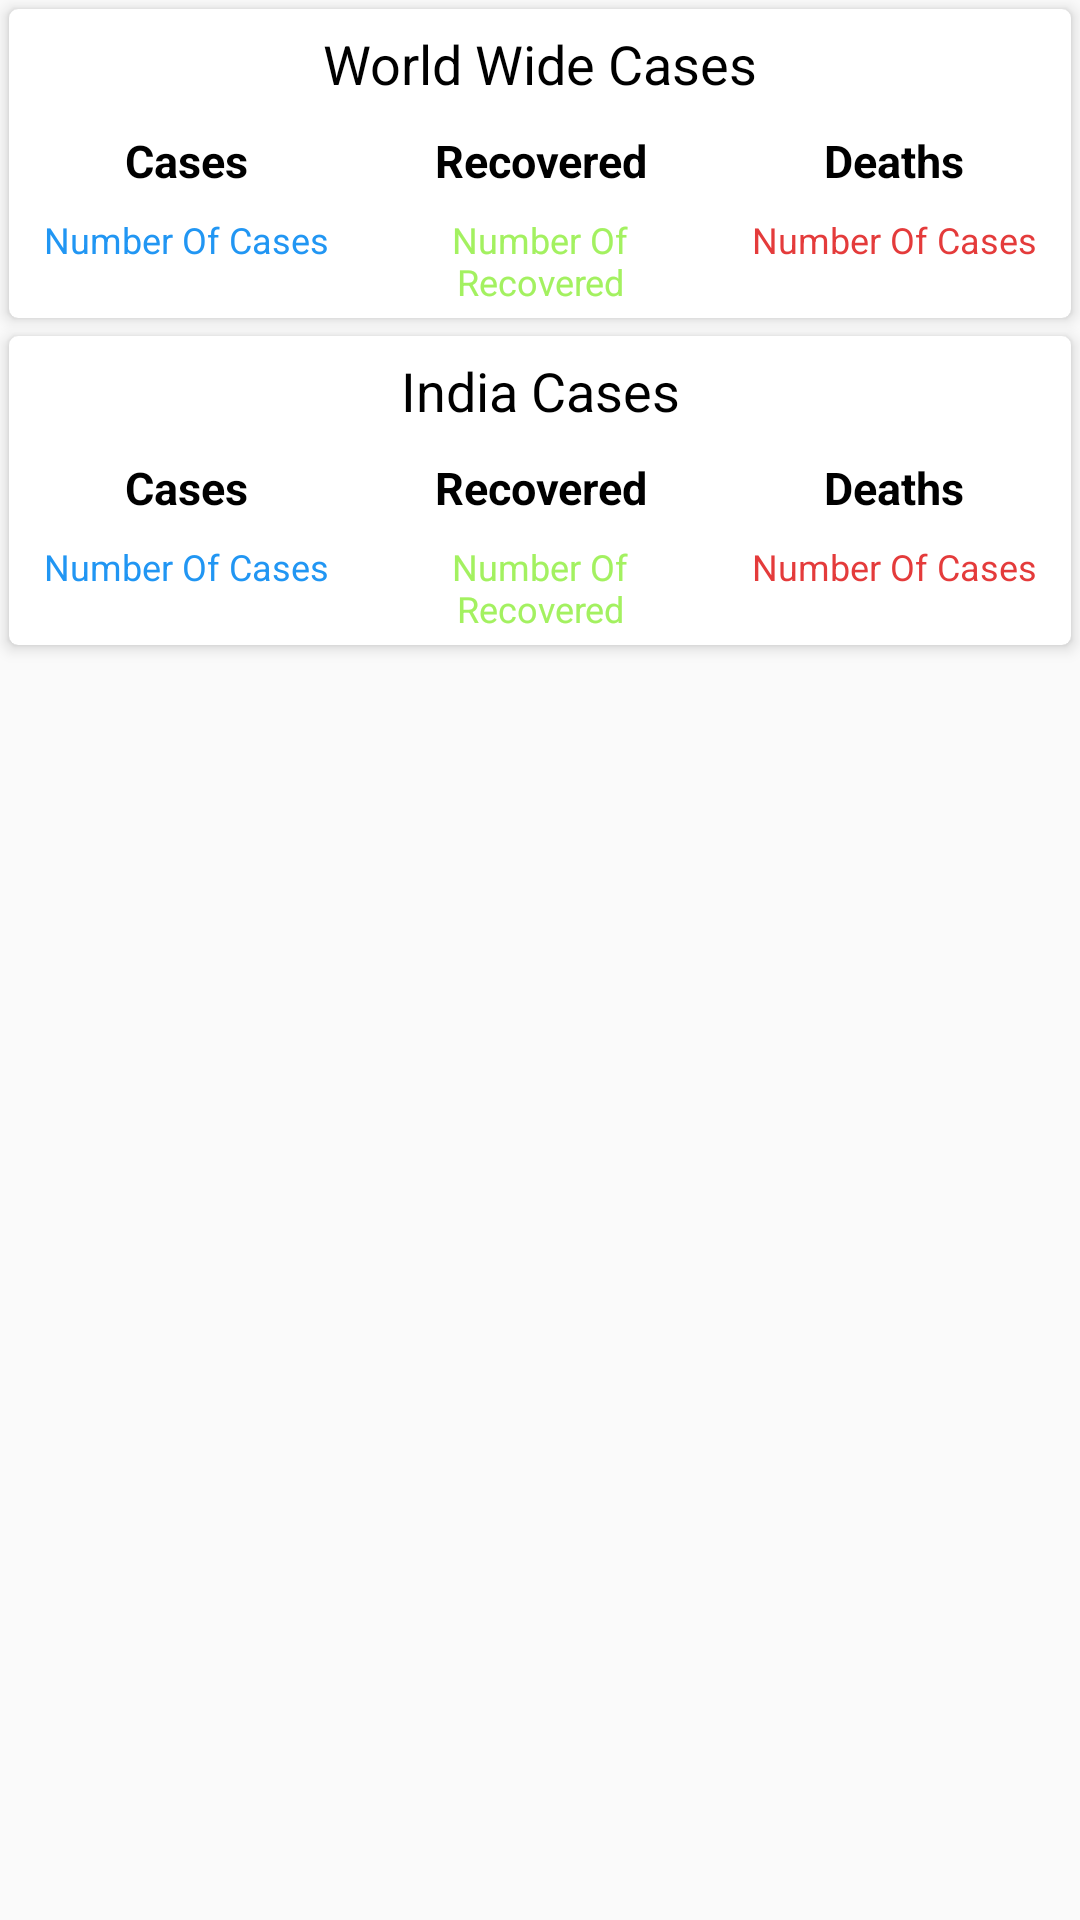

The Android layout XML behind this screen, and the referenced resources:
<!-- AndroidManifest.xml: application theme Theme.Covid -->
<!-- res/layout/activity_covid19_tracker.xml -->
<?xml version="1.0" encoding="utf-8"?>
<androidx.drawerlayout.widget.DrawerLayout xmlns:android="http://schemas.android.com/apk/res/android"
    xmlns:app="http://schemas.android.com/apk/res-auto"
    xmlns:tools="http://schemas.android.com/tools"
    android:id="@+id/drawerLayout"
    android:layout_width="match_parent"
    android:layout_height="match_parent"
    tools:context=".covidtracker.Covid19Tracker">


    <LinearLayout
    android:layout_width="match_parent"
    android:layout_height="match_parent"
    android:orientation="vertical">


    <androidx.cardview.widget.CardView
        android:layout_width="match_parent"
        android:layout_height="wrap_content"
        android:layout_margin="3dp"
        app:cardCornerRadius="3dp"
        app:cardElevation="3dp">


        <LinearLayout
            android:layout_width="match_parent"
            android:layout_height="wrap_content"
            android:orientation="vertical">

            <TextView
                android:layout_width="match_parent"
                android:layout_height="wrap_content"
                android:text="World Wide Cases"
                android:textAlignment="center"
                android:gravity="center_horizontal"
                android:textSize="18sp"
                android:padding="3dp"
                android:layout_margin="3dp"
                android:textColor="@color/black"/>

            <LinearLayout
                android:layout_width="match_parent"
                android:layout_height="wrap_content"
                android:orientation="horizontal"
                android:weightSum="3">

                <LinearLayout
                    android:layout_width="match_parent"
                    android:layout_height="wrap_content"
                    android:layout_weight="1"
                    android:orientation="vertical">

                    <TextView
                        android:layout_width="match_parent"
                        android:layout_height="wrap_content"
                        android:text="Cases"
                        android:padding="4dp"
                        android:textSize="15dp"
                        android:textAlignment="center"
                        android:layout_gravity="center_horizontal"
                        android:textColor="@color/black"
                        android:textStyle="bold"
                        />

                    <TextView
                        android:id="@+id/idTVWorldCases"
                        android:layout_width="match_parent"
                        android:layout_height="wrap_content"
                        android:layout_gravity="center_horizontal"
                        android:padding="4dp"
                        android:text="Number Of Cases"
                        android:textAlignment="center"
                        android:textColor="@color/blue"
                        android:textSize="12sp" />

                </LinearLayout>

                <LinearLayout
                    android:layout_width="match_parent"
                    android:layout_height="wrap_content"
                    android:layout_weight="1"
                    android:orientation="vertical">

                    <TextView
                        android:layout_width="match_parent"
                        android:layout_height="wrap_content"
                        android:text="Recovered"
                        android:padding="4dp"
                        android:textSize="15dp"
                        android:textAlignment="center"
                        android:layout_gravity="center_horizontal"
                        android:textColor="@color/black"
                        android:textStyle="bold"
                        />

                    <TextView
                        android:id="@+id/idTVWorldRecovered"
                        android:layout_width="match_parent"
                        android:layout_height="wrap_content"
                        android:layout_gravity="center_horizontal"
                        android:padding="4dp"
                        android:text="Number Of Recovered"
                        android:textAlignment="center"
                        android:textColor="@color/green"
                        android:textSize="12sp" />

                </LinearLayout>

                <LinearLayout
                    android:layout_width="match_parent"
                    android:layout_height="wrap_content"
                    android:layout_weight="1"
                    android:orientation="vertical">

                    <TextView
                        android:layout_width="match_parent"
                        android:layout_height="wrap_content"
                        android:text="Deaths"
                        android:padding="4dp"
                        android:textSize="15dp"
                        android:textAlignment="center"
                        android:layout_gravity="center_horizontal"
                        android:textColor="@color/black"
                        android:textStyle="bold"
                        />

                    <TextView
                        android:id="@+id/idTVWorldDeaths"
                        android:layout_width="match_parent"
                        android:layout_height="wrap_content"
                        android:layout_gravity="center_horizontal"
                        android:padding="4dp"
                        android:text="Number Of Cases"
                        android:textAlignment="center"
                        android:textColor="@color/red"
                        android:textSize="12sp" />

                </LinearLayout>

            </LinearLayout>


        </LinearLayout>


    </androidx.cardview.widget.CardView>


    <androidx.cardview.widget.CardView
        android:layout_width="match_parent"
        android:layout_height="wrap_content"
        android:layout_margin="3dp"
        app:cardCornerRadius="3dp"
        app:cardElevation="3dp">


        <LinearLayout
            android:layout_width="match_parent"
            android:layout_height="wrap_content"
            android:orientation="vertical">

            <TextView
                android:layout_width="match_parent"
                android:layout_height="wrap_content"
                android:text="India Cases"
                android:textAlignment="center"
                android:gravity="center_horizontal"
                android:textSize="18sp"
                android:padding="3dp"
                android:layout_margin="3dp"
                android:textColor="@color/black"/>

            <LinearLayout
                android:layout_width="match_parent"
                android:layout_height="wrap_content"
                android:orientation="horizontal"
                android:weightSum="3">

                <LinearLayout
                    android:layout_width="match_parent"
                    android:layout_height="wrap_content"
                    android:layout_weight="1"
                    android:orientation="vertical">

                    <TextView
                        android:layout_width="match_parent"
                        android:layout_height="wrap_content"
                        android:text="Cases"
                        android:padding="4dp"
                        android:textSize="15dp"
                        android:textAlignment="center"
                        android:layout_gravity="center_horizontal"
                        android:textColor="@color/black"
                        android:textStyle="bold"
                        />

                    <TextView
                        android:id="@+id/idTVIndiaCases"
                        android:layout_width="match_parent"
                        android:layout_height="wrap_content"
                        android:layout_gravity="center_horizontal"
                        android:padding="4dp"
                        android:text="Number Of Cases"
                        android:textAlignment="center"
                        android:textColor="@color/blue"
                        android:textSize="12sp" />

                </LinearLayout>

                <LinearLayout
                    android:layout_width="match_parent"
                    android:layout_height="wrap_content"
                    android:layout_weight="1"
                    android:orientation="vertical">

                    <TextView
                        android:layout_width="match_parent"
                        android:layout_height="wrap_content"
                        android:text="Recovered"
                        android:padding="4dp"
                        android:textSize="15dp"
                        android:textAlignment="center"
                        android:layout_gravity="center_horizontal"
                        android:textColor="@color/black"
                        android:textStyle="bold"
                        />

                    <TextView
                        android:id="@+id/idTVIndiaRecovered"
                        android:layout_width="match_parent"
                        android:layout_height="wrap_content"
                        android:layout_gravity="center_horizontal"
                        android:padding="4dp"
                        android:text="Number Of Recovered"
                        android:textAlignment="center"
                        android:textColor="@color/green"
                        android:textSize="12sp" />

                </LinearLayout>

                <LinearLayout
                    android:layout_width="match_parent"
                    android:layout_height="wrap_content"
                    android:layout_weight="1"
                    android:orientation="vertical">

                    <TextView
                        android:layout_width="match_parent"
                        android:layout_height="wrap_content"
                        android:text="Deaths"
                        android:padding="4dp"
                        android:textSize="15dp"
                        android:textAlignment="center"
                        android:layout_gravity="center_horizontal"
                        android:textColor="@color/black"
                        android:textStyle="bold"
                        />

                    <TextView
                        android:id="@+id/idTVIndiaDeaths"
                        android:layout_width="match_parent"
                        android:layout_height="wrap_content"
                        android:layout_gravity="center_horizontal"
                        android:padding="4dp"
                        android:text="Number Of Cases"
                        android:textAlignment="center"
                        android:textColor="@color/red"
                        android:textSize="12sp" />

                </LinearLayout>

            </LinearLayout>


        </LinearLayout>


    </androidx.cardview.widget.CardView>

    <androidx.recyclerview.widget.RecyclerView
        android:id="@+id/idRVStates"
        android:layout_width="match_parent"
        android:layout_height="wrap_content"
        />

</LinearLayout>

    <com.google.android.material.navigation.NavigationView
        android:id="@+id/navView"
        android:layout_width="wrap_content"
        android:layout_height="match_parent"
        app:headerLayout="@layout/navigation_header"
        app:menu="@menu/navigation_menu"
        android:layout_gravity="start"
        android:fitsSystemWindows="true"/>

    </androidx.drawerlayout.widget.DrawerLayout>
<!-- res/layout/navigation_header.xml (included above) -->
<?xml version="1.0" encoding="utf-8"?>
<androidx.constraintlayout.widget.ConstraintLayout xmlns:android="http://schemas.android.com/apk/res/android"
    xmlns:app="http://schemas.android.com/apk/res-auto"
    xmlns:tools="http://schemas.android.com/tools"
    android:layout_width="match_parent"
    android:layout_height="150dp"
    android:background="@drawable/covidimage"
    >

    <TextView
        android:id="@+id/textView"
        android:layout_width="wrap_content"
        android:layout_height="wrap_content"
        android:text=""
        android:textSize="25sp"
        android:textStyle="bold"
        app:layout_constraintBottom_toBottomOf="parent"
        app:layout_constraintEnd_toEndOf="parent"
        app:layout_constraintHorizontal_bias="0.077"
        app:layout_constraintStart_toStartOf="parent"
        app:layout_constraintTop_toTopOf="parent"
        app:layout_constraintVertical_bias="0.629" />
</androidx.constraintlayout.widget.ConstraintLayout>
<!-- resources referenced by this layout -->
<resources>
  <color name="black">#FF000000</color>
  <color name="blue">#2196F3</color>
  <color name="green">#A3F160</color>
  <color name="red">#E43B3B</color>
  <!-- drawable covidimage: jpeg bitmap (drawable, 9789 bytes) -->
  <style name="Theme.Covid" parent="Theme.AppCompat.DayNight.DarkActionBar">
          
          <item name="colorPrimary">@color/purple_500</item>
          <item name="colorPrimaryVariant">@color/purple_700</item>
          <item name="colorOnPrimary">@color/white</item>
          
          <item name="colorSecondary">@color/teal_200</item>
          <item name="colorSecondaryVariant">@color/teal_700</item>
          <item name="colorOnSecondary">@color/black</item>
          
          <item name="android:statusBarColor" tools:targetApi="l">?attr/colorPrimaryVariant</item>
          
      </style>
  <color name="purple_500">#0F9D58</color>
  <color name="purple_700">#0F9D58</color>
  <color name="white">#FFFFFFFF</color>
  <color name="teal_200">#FF03DAC5</color>
  <color name="teal_700">#FF018786</color>
</resources>
